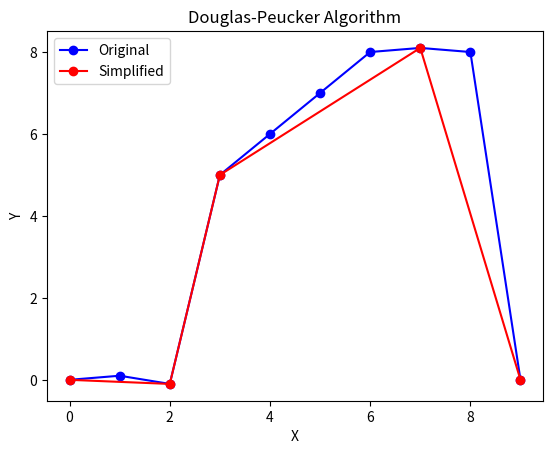

Reproduce this figure in Python.
import matplotlib.pyplot as plt

# Douglas-Peucker
# Based on: https://cartography-playground.gitlab.io/playgrounds/douglas-peucker-algorithm/

class Point:
    def __init__(self, x, y):
        self.x = x
        self.y = y
    def __str__(self):
        return f"({self.x}, {self.y})"

def perpendicularDistance(point, start, end):
    if start.x == end.x and start.y == end.y:
        return ((point.x - start.x) ** 2 + (point.y - start.y) ** 2) ** 0.5
    
    num = abs((end.y - start.y) * point.x - (end.x - start.x) * point.y + end.x * start.y - end.y * start.x)
    den = ((end.y - start.y) ** 2 + (end.x - start.x) ** 2) ** 0.5
    return num / den

# C: ORDERED (x-axis) set of points
# epsilon: tolerance

def douglasPeucker(C : list[Point], epsilon : float):
    first, last = C[0], C[-1]
    dmax = 0
    index = 0
    for i in range(1, len(C) - 1):
        d = perpendicularDistance(C[i], first, last)
        if d > dmax:
            index, dmax = i, d
    
    if dmax > epsilon:
        results1 = douglasPeucker(C[:index + 1], epsilon)
        results2 = douglasPeucker(C[index:], epsilon)
        result = results1[:-1] + results2
    else:
        result = [first, last]
    
    return result

def plot_points(original, simplified):
    fig, ax = plt.subplots()
    
    original_x = [p.x for p in original]
    original_y = [p.y for p in original]
    ax.plot(original_x, original_y, 'bo-', label='Original')
    
    simplified_x = [p.x for p in simplified]
    simplified_y = [p.y for p in simplified]
    ax.plot(simplified_x, simplified_y, 'ro-', label='Simplified')
    
    ax.legend()
    ax.set_title('Douglas-Peucker Algorithm')
    ax.set_xlabel('X')
    ax.set_ylabel('Y')
    plt.show()

if __name__ == "__main__":
    points = [
        Point(0, 0), Point(1, 0.1), Point(2, -0.1), Point(3, 5), Point(4, 6),
        Point(5, 7), Point(6, 8), Point(7, 8.1), Point(8, 8), Point(9, 0)
    ]
    epsilon = 1.0
    simplified_points = douglasPeucker(points, epsilon)
    
    print("Original points:")
    for p in points:
        print(p)
    
    print("\nSimplified points:")
    for p in simplified_points:
        print(p)

    plot_points(points, simplified_points)